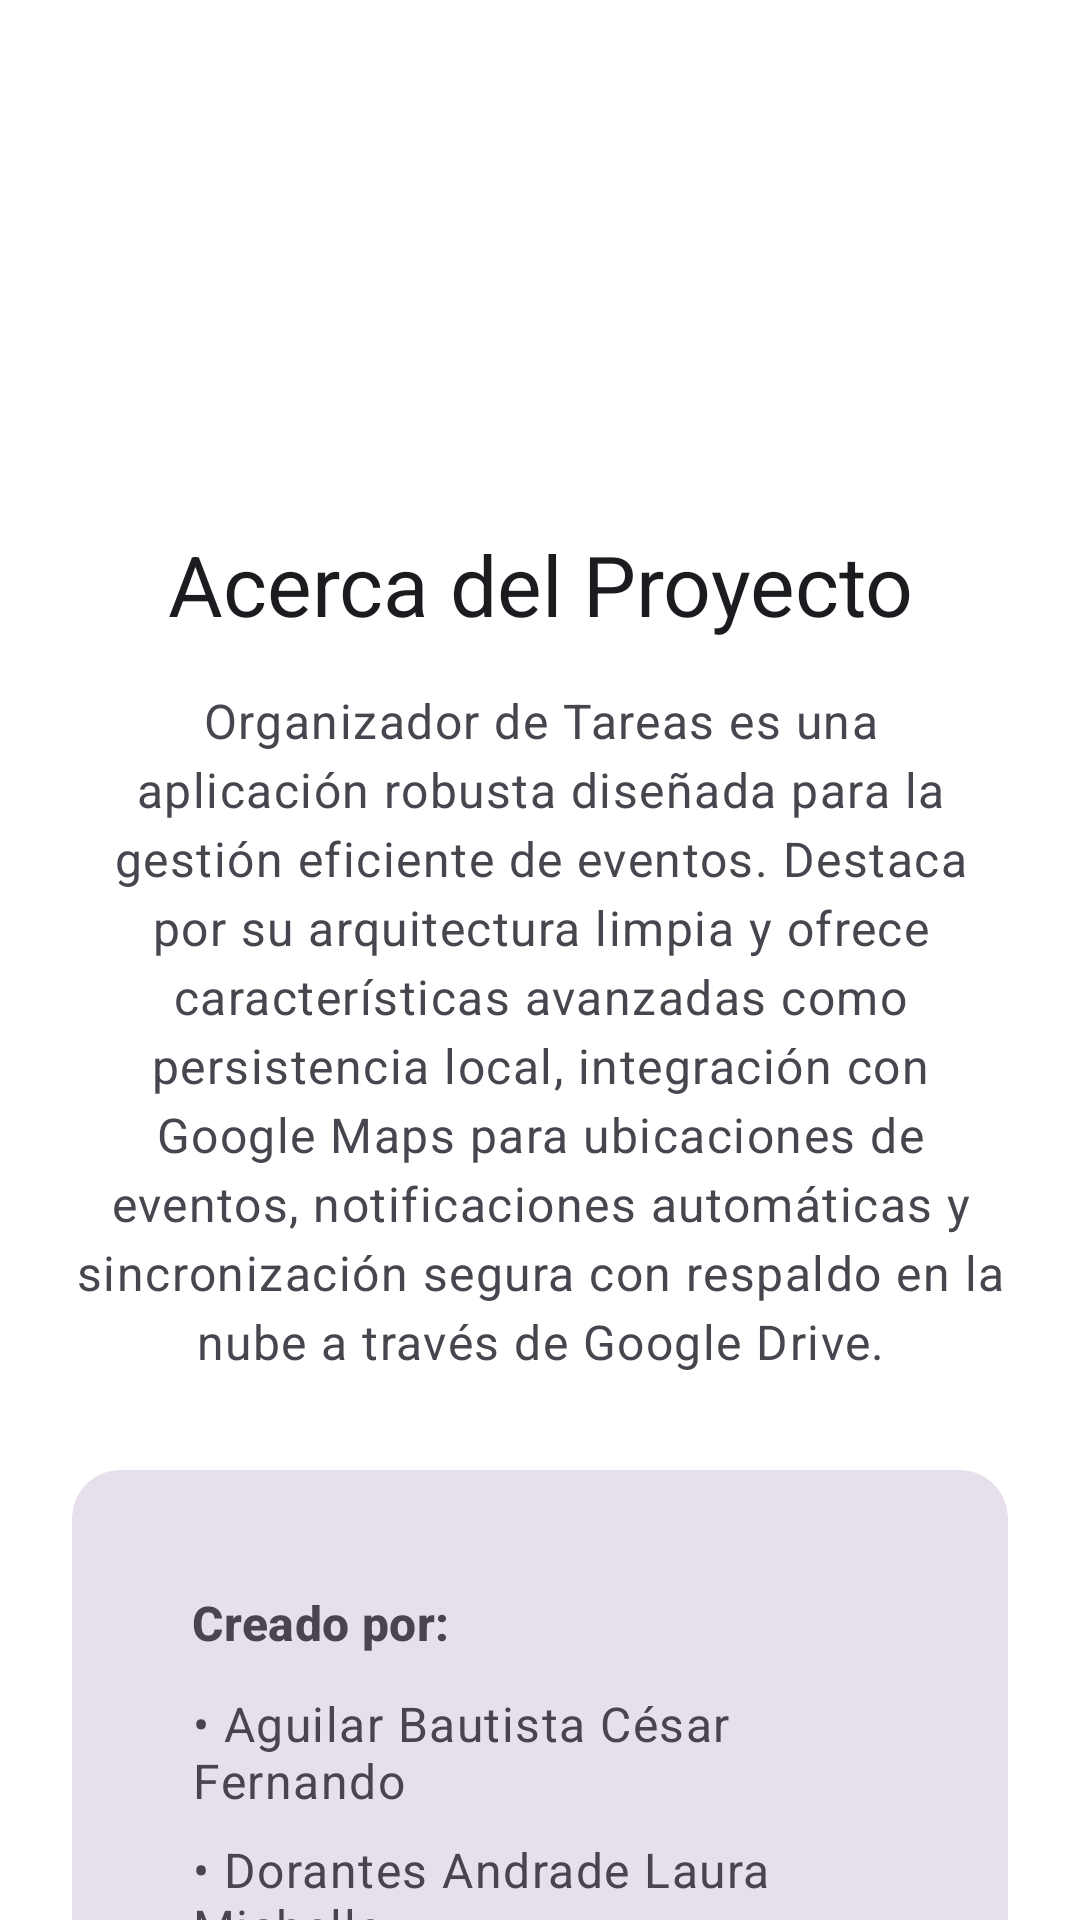

This screen was rendered from an Android layout file. Write that file and the resources it references.
<!-- AndroidManifest.xml: application theme Theme.Proyecto -->
<!-- res/layout/fragment_about.xml -->
<?xml version="1.0" encoding="utf-8"?>
<androidx.core.widget.NestedScrollView xmlns:android="http://schemas.android.com/apk/res/android"
    xmlns:app="http://schemas.android.com/apk/res-auto"
    android:layout_width="match_parent"
    android:layout_height="match_parent"
    android:background="?attr/colorSurface"
    android:fillViewport="true">

    <LinearLayout
        android:layout_width="match_parent"
        android:layout_height="wrap_content"
        android:gravity="center_horizontal"
        android:orientation="vertical"
        android:padding="24dp">

        
        <ImageView
            android:id="@+id/iv_app_logo"
            android:layout_width="96dp"
            android:layout_height="96dp"
            android:layout_marginTop="32dp"
            android:contentDescription="@string/app_name"
            android:src="@mipmap/ic_launcher" />

        <TextView
            android:id="@+id/tv_about_title"
            android:textAppearance="?attr/textAppearanceHeadlineMedium"
            android:layout_width="wrap_content"
            android:layout_height="wrap_content"
            android:layout_marginTop="24dp"
            android:text="@string/about_title"
            android:textAlignment="center"
            android:textColor="?attr/colorOnSurface" />

        <TextView
            android:id="@+id/tv_about_description"
            android:textAppearance="?attr/textAppearanceBodyLarge"
            android:layout_width="match_parent"
            android:layout_height="wrap_content"
            android:layout_marginTop="16dp"
            android:lineSpacingExtra="4dp"
            android:text="@string/about_description"
            android:textAlignment="center"
            android:textColor="?attr/colorOnSurfaceVariant" />

        
        <com.google.android.material.card.MaterialCardView
            android:layout_width="match_parent"
            android:layout_height="wrap_content"
            android:layout_marginTop="32dp"
            app:cardBackgroundColor="?attr/colorSurfaceVariant"
            app:cardCornerRadius="16dp"
            app:cardElevation="0dp">

            <LinearLayout
                android:layout_width="match_parent"
                android:layout_height="wrap_content"
                android:orientation="vertical"
                android:padding="24dp">

                <TextView
                    android:layout_width="wrap_content"
                    android:layout_height="wrap_content"
                    android:layout_marginBottom="12dp"
                    android:text="@string/about_developers_title"
                    android:textAppearance="?attr/textAppearanceTitleMedium"
                    android:textColor="?attr/colorOnSurfaceVariant"
                    android:textStyle="bold" />

                
                <TextView
                    android:layout_width="wrap_content"
                    android:layout_height="wrap_content"
                    android:layout_marginBottom="8dp"
                    android:text="@string/about_developer_1"
                    android:textAppearance="?attr/textAppearanceBodyLarge"
                    android:textColor="?attr/colorOnSurfaceVariant" />

                <TextView
                    android:layout_width="wrap_content"
                    android:layout_height="wrap_content"
                    android:layout_marginBottom="8dp"
                    android:text="@string/about_developer_2"
                    android:textAppearance="?attr/textAppearanceBodyLarge"
                    android:textColor="?attr/colorOnSurfaceVariant" />

                <TextView
                    android:layout_width="wrap_content"
                    android:layout_height="wrap_content"
                    android:text="@string/about_developer_3"
                    android:textAppearance="?attr/textAppearanceBodyLarge"
                    android:textColor="?attr/colorOnSurfaceVariant" />

            </LinearLayout>
        </com.google.android.material.card.MaterialCardView>

    </LinearLayout>
</androidx.core.widget.NestedScrollView>
<!-- resources referenced by this layout -->
<resources>
  <string name="about_description">Organizador de Tareas es una aplicación robusta diseñada para la gestión eficiente de eventos. Destaca por su arquitectura limpia y ofrece características avanzadas como persistencia local, integración con Google Maps para ubicaciones de eventos, notificaciones automáticas y sincronización segura con respaldo en la nube a través de Google Drive.</string>
  <string name="about_developer_1">• Aguilar Bautista César Fernando</string>
  <string name="about_developer_2">• Dorantes Andrade Laura Michelle</string>
  <string name="about_developer_3">• Nájera García Sofía Denisse</string>
  <string name="about_developers_title">Creado por:</string>
  <string name="about_title">Acerca del Proyecto</string>
  <string name="app_name">Organizador de Tareas</string>
  <style name="Theme.Proyecto" parent="Base.Theme.Proyecto" />
  <style name="Base.Theme.Proyecto" parent="Theme.Material3.DayNight.NoActionBar">
          
          <item name="colorPrimary">@color/md_primary</item>
          <item name="colorPrimaryVariant">@color/md_primary_variant</item>
          <item name="colorOnPrimary">@color/md_on_primary</item>
          <item name="colorSecondary">@color/md_secondary</item>
          <item name="colorSecondaryVariant">@color/md_secondary_variant</item>
          <item name="colorOnSecondary">@color/md_on_secondary</item>
          <item name="android:colorBackground">@color/md_background</item>
          <item name="colorSurface">@color/md_surface</item>
          <item name="colorOnSurface">@color/md_on_surface</item>
          <item name="colorOnBackground">@color/md_on_background</item>
          <item name="colorError">@color/md_error</item>
          <item name="colorOnError">@color/md_on_error</item>
  
          
          <item name="android:statusBarColor">@color/md_primary_variant</item>
  
          
          <item name="textInputStyle">@style/Widget.Proyecto.TextInputLayout</item>
  
          
          <item name="materialButtonStyle">@style/Widget.Proyecto.Button</item>
  
          
          <item name="materialCardViewStyle">@style/Widget.Proyecto.CardView</item>
      </style>
  <color name="md_primary">#FF3F51B5</color>
  <color name="md_primary_variant">#FF303F9F</color>
  <color name="md_on_primary">#FFFFFFFF</color>
  <color name="md_secondary">#FF00897B</color>
  <color name="md_secondary_variant">#FF00695C</color>
  <color name="md_on_secondary">#FFFFFFFF</color>
  <color name="md_background">#FFF5F5F5</color>
  <color name="md_surface">#FFFFFFFF</color>
  <color name="md_on_surface">#FF1C1B1F</color>
  <color name="md_on_background">#FF1C1B1F</color>
  <color name="md_error">#FFB00020</color>
  <color name="md_on_error">#FFFFFFFF</color>
  <style name="Widget.Proyecto.TextInputLayout" parent="Widget.Material3.TextInputLayout.OutlinedBox">
          <item name="boxCornerRadiusTopStart">12dp</item>
          <item name="boxCornerRadiusTopEnd">12dp</item>
          <item name="boxCornerRadiusBottomStart">12dp</item>
          <item name="boxCornerRadiusBottomEnd">12dp</item>
          <item name="boxStrokeColor">@color/md_primary</item>
          <item name="hintTextColor">@color/md_primary</item>
      </style>
  <style name="Widget.Proyecto.Button" parent="Widget.Material3.Button">
          <item name="cornerRadius">12dp</item>
      </style>
  <style name="Widget.Proyecto.CardView" parent="Widget.Material3.CardView.Elevated">
          <item name="cardCornerRadius">16dp</item>
          <item name="cardElevation">2dp</item>
          <item name="strokeWidth">0dp</item>
          <item name="contentPadding">16dp</item>
      </style>
</resources>
